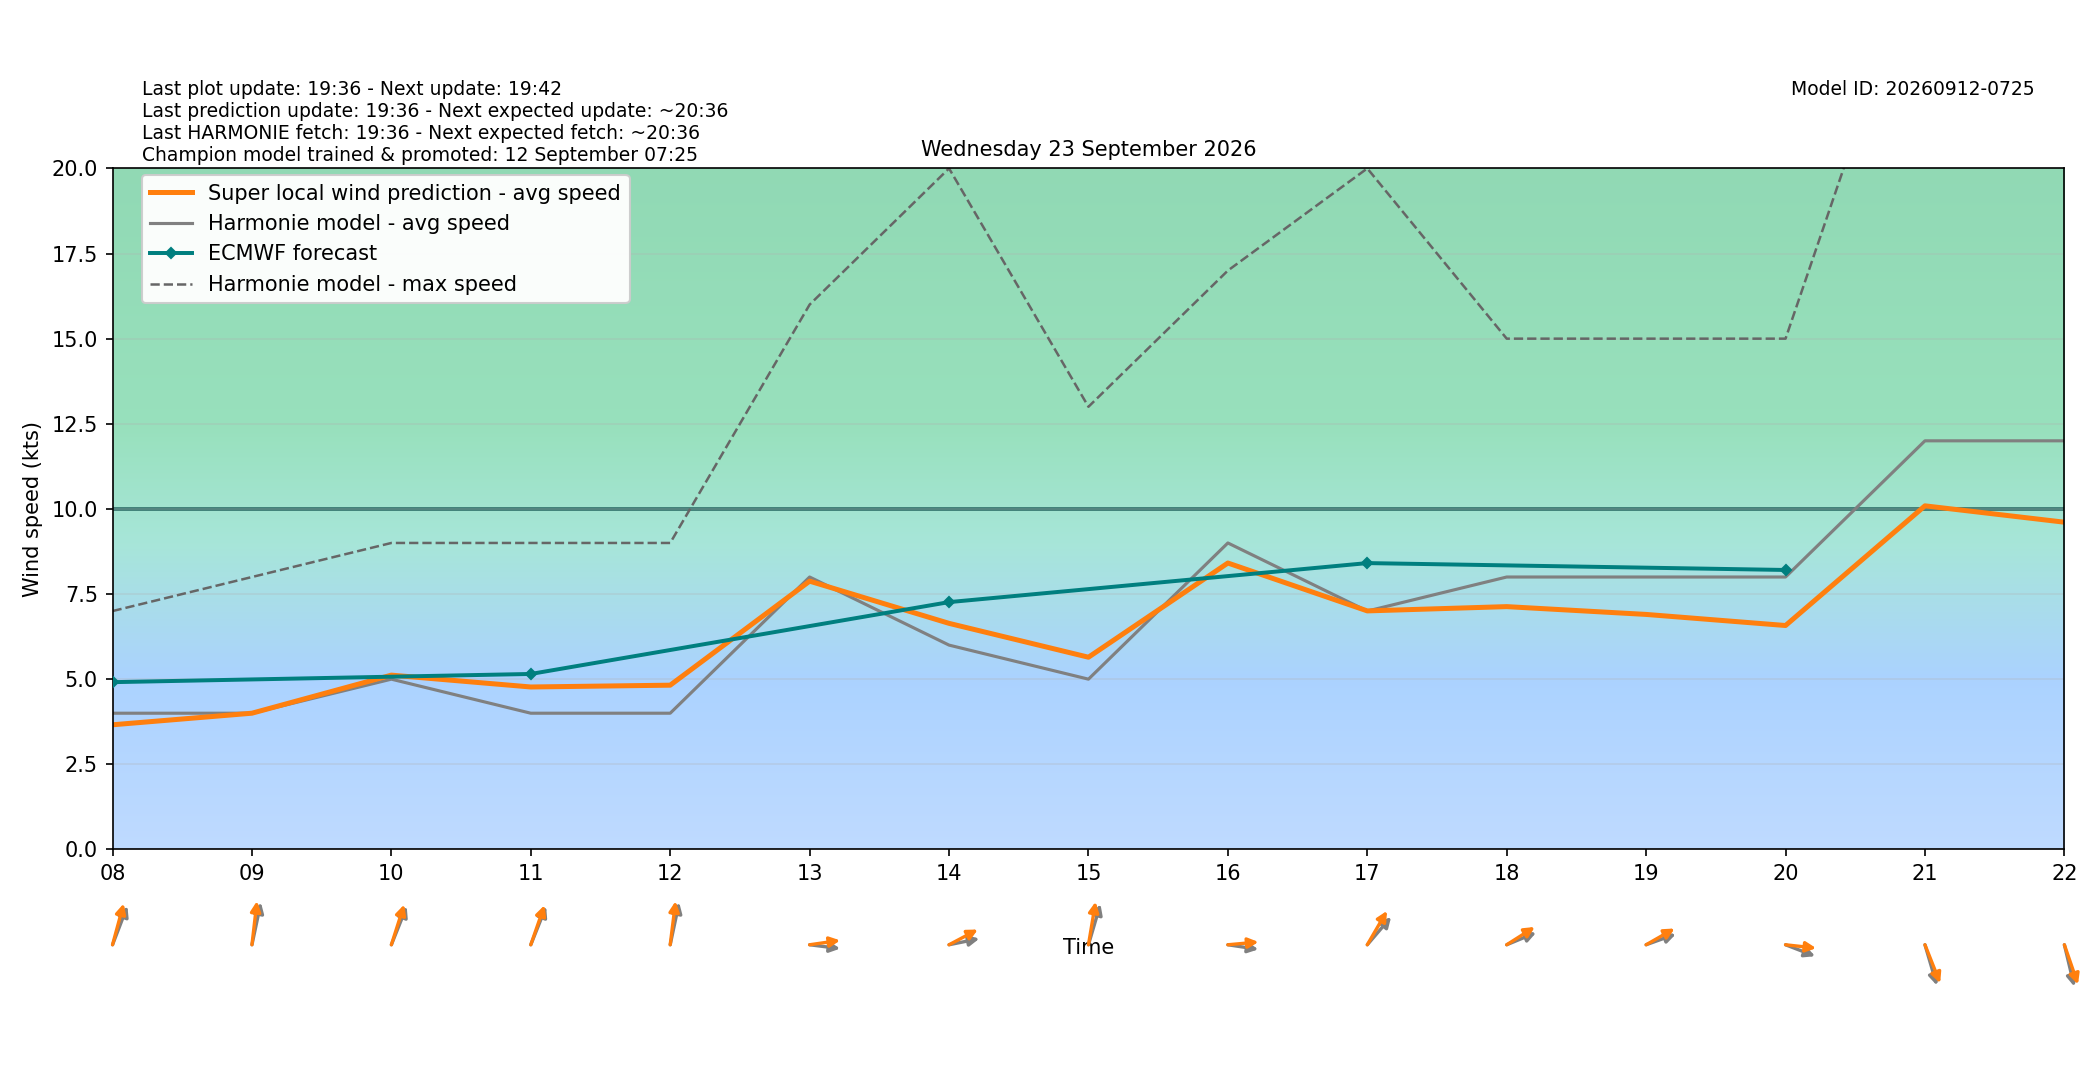

The file beside this chart, header and first rows:
target_time_utc, target_time_local, hour_utc, hour_local, forecast_wind_speed, forecast_wind_min, forecast_wind_max, lstm_pred_wind_speed, delta_speed_lstm_minus_forecast, forecast_wind_dir_deg, lstm_pred_wind_dir_deg, delta_dir_lstm_minus_forecast
2026-09-22T22:00:00Z, 2026-09-23T00:00:00+0200, 22, 00, 3.0, 3.0, 5.0, 1.077, -1.923, 89.0, 86.24, -2.763
2026-09-22T23:00:00Z, 2026-09-23T01:00:00+0200, 23, 01, 4.0, 4.0, 6.0, 1.111, -2.889, 120.0, 116.7, -3.348
2026-09-23T00:00:00Z, 2026-09-23T02:00:00+0200, 00, 02, 4.0, 4.0, 7.0, 1.202, -2.798, 131.0, 126.1, -4.861
2026-09-23T01:00:00Z, 2026-09-23T03:00:00+0200, 01, 03, 4.0, 4.0, 7.0, 1.293, -2.707, 138.0, 132.8, -5.186
2026-09-23T02:00:00Z, 2026-09-23T04:00:00+0200, 02, 04, 5.0, 5.0, 8.0, 1.945, -3.055, 159.0, 155.2, -3.799
2026-09-23T03:00:00Z, 2026-09-23T05:00:00+0200, 03, 05, 6.0, 6.0, 10.0, 3.075, -2.925, 174.0, 168.9, -5.118
2026-09-23T04:00:00Z, 2026-09-23T06:00:00+0200, 04, 06, 5.0, 5.0, 10.0, 3.691, -1.309, 194.0, 190.9, -3.055
2026-09-23T05:00:00Z, 2026-09-23T07:00:00+0200, 05, 07, 3.0, 3.0, 9.0, 2.957, -0.04263, 197.0, 192.1, -4.884
2026-09-23T06:00:00Z, 2026-09-23T08:00:00+0200, 06, 08, 4.0, 4.0, 7.0, 3.66, -0.3399, 209.0, 201.3, -7.658
2026-09-23T07:00:00Z, 2026-09-23T09:00:00+0200, 07, 09, 4.0, 4.0, 8.0, 4, 0.0001931, 197.0, 189.4, -7.551
2026-09-23T08:00:00Z, 2026-09-23T10:00:00+0200, 08, 10, 5.0, 5.0, 9.0, 5.119, 0.1185, 210.0, 204.7, -5.273
2026-09-23T09:00:00Z, 2026-09-23T11:00:00+0200, 09, 11, 4.0, 4.0, 9.0, 4.77, 0.7703, 210.0, 206.6, -3.356
2026-09-23T10:00:00Z, 2026-09-23T12:00:00+0200, 10, 12, 4.0, 4.0, 9.0, 4.823, 0.8233, 197.0, 190.1, -6.882
2026-09-23T11:00:00Z, 2026-09-23T13:00:00+0200, 11, 13, 8.0, 8.0, 16.0, 7.878, -0.1216, 275.0, 264.3, -10.7
2026-09-23T12:00:00Z, 2026-09-23T14:00:00+0200, 12, 14, 6.0, 6.0, 20.0, 6.639, 0.639, 262.0, 249.8, -12.16
2026-09-23T13:00:00Z, 2026-09-23T15:00:00+0200, 13, 15, 5.0, 5.0, 13.0, 5.644, 0.6444, 203.0, 193.5, -9.494
2026-09-23T14:00:00Z, 2026-09-23T16:00:00+0200, 14, 16, 9.0, 9.0, 17.0, 8.411, -0.589, 276.0, 266.4, -9.585
2026-09-23T15:00:00Z, 2026-09-23T17:00:00+0200, 15, 17, 7.0, 7.0, 20.0, 7.005, 0.004837, 231.0, 220, -10.97
2026-09-23T16:00:00Z, 2026-09-23T18:00:00+0200, 16, 18, 8.0, 8.0, 15.0, 7.13, -0.8696, 254.0, 246.3, -7.737
2026-09-23T17:00:00Z, 2026-09-23T19:00:00+0200, 17, 19, 8.0, 8.0, 15.0, 6.901, -1.099, 256.0, 248.4, -7.578
2026-09-23T18:00:00Z, 2026-09-23T20:00:00+0200, 18, 20, 8.0, 8.0, 15.0, 6.576, -1.424, 285.0, 274.4, -10.63
2026-09-23T19:00:00Z, 2026-09-23T21:00:00+0200, 19, 21, 12.0, 12.0, 27.0, 10.09, -1.91, 337.0, 330.3, -6.747
2026-09-23T20:00:00Z, 2026-09-23T22:00:00+0200, 20, 22, 12.0, 12.0, 22.0, 9.61, -2.39, 341.0, 333.6, -7.371
2026-09-23T21:00:00Z, 2026-09-23T23:00:00+0200, 21, 23, 11.0, 11.0, 21.0, 8.63, -2.37, 339.0, 331.9, -7.069
